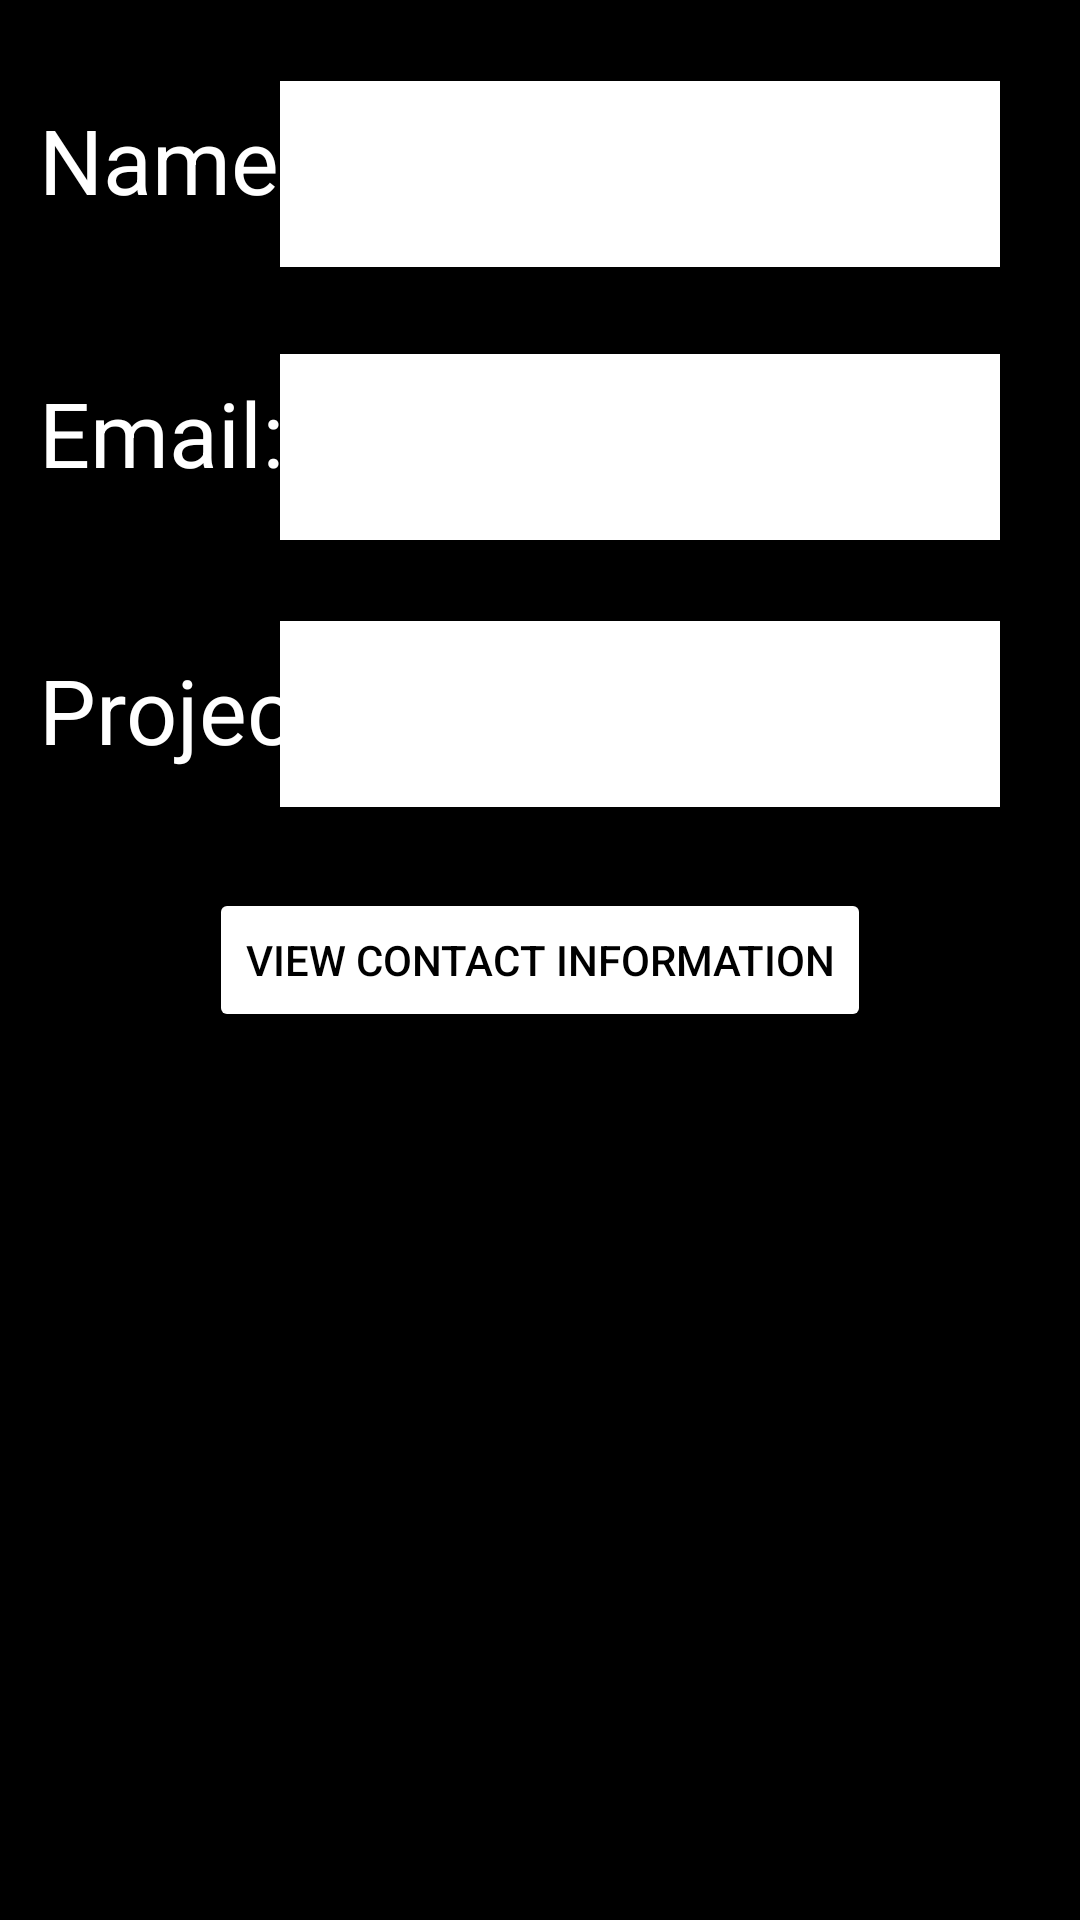

Layout XML and referenced resources for this Android screen:
<!-- AndroidManifest.xml: application theme Theme.Lab_2_Ex_4 -->
<!-- res/layout/activity_main.xml -->
<?xml version="1.0" encoding="utf-8"?>
<androidx.constraintlayout.widget.ConstraintLayout xmlns:android="http://schemas.android.com/apk/res/android"
    xmlns:app="http://schemas.android.com/apk/res-auto"
    xmlns:tools="http://schemas.android.com/tools"
    android:layout_width="match_parent"
    android:background="@color/black"
    android:layout_height="match_parent"
    tools:context=".MainActivity">


    <TextView
        android:id="@+id/textView"
        android:layout_width="109dp"
        android:layout_height="69dp"
        android:text="Name: "
        android:textColor="@color/white"
        android:textSize="30dp"
        app:layout_constraintBottom_toBottomOf="parent"
        app:layout_constraintEnd_toEndOf="parent"
        app:layout_constraintHorizontal_bias="0.052"
        app:layout_constraintStart_toStartOf="parent"
        app:layout_constraintTop_toTopOf="parent"
        app:layout_constraintVertical_bias="0.058" />

    <EditText
        android:id="@+id/editText_Name"
        android:layout_width="240dp"
        android:layout_height="62dp"
        android:background="@color/white"
        android:ems="10"
        android:inputType="textPersonName"
        android:text=""
        android:textSize="20dp"
        app:layout_constraintBottom_toBottomOf="parent"
        app:layout_constraintEnd_toEndOf="parent"
        app:layout_constraintHorizontal_bias="0.777"
        app:layout_constraintStart_toStartOf="parent"
        app:layout_constraintTop_toTopOf="parent"
        app:layout_constraintVertical_bias="0.047" />

    <TextView
        android:id="@+id/email_textView"
        android:layout_width="109dp"
        android:layout_height="69dp"
        android:text="Email: "
        android:textColor="@color/white"
        android:textSize="30dp"
        app:layout_constraintBottom_toBottomOf="parent"
        app:layout_constraintEnd_toEndOf="parent"
        app:layout_constraintHorizontal_bias="0.052"
        app:layout_constraintStart_toStartOf="parent"
        app:layout_constraintTop_toTopOf="parent"
        app:layout_constraintVertical_bias="0.217" />

    <EditText
        android:id="@+id/editText_email"
        android:layout_width="240dp"
        android:layout_height="62dp"
        android:background="@color/white"
        android:ems="10"
        android:inputType="textPersonName"
        android:text=""
        android:textSize="20dp"
        app:layout_constraintBottom_toBottomOf="parent"
        app:layout_constraintEnd_toEndOf="parent"
        app:layout_constraintHorizontal_bias="0.777"
        app:layout_constraintStart_toStartOf="parent"
        app:layout_constraintTop_toTopOf="parent"
        app:layout_constraintVertical_bias="0.204" />

    <TextView
        android:id="@+id/project_textView"
        android:layout_width="109dp"
        android:layout_height="69dp"
        android:text="Project: "
        android:textColor="@color/white"
        android:textSize="30dp"
        app:layout_constraintBottom_toBottomOf="parent"
        app:layout_constraintEnd_toEndOf="parent"
        app:layout_constraintHorizontal_bias="0.052"
        app:layout_constraintStart_toStartOf="parent"
        app:layout_constraintTop_toTopOf="parent"
        app:layout_constraintVertical_bias="0.379" />

    <EditText
        android:id="@+id/editText_project"
        android:layout_width="240dp"
        android:layout_height="62dp"
        android:background="@color/white"
        android:ems="10"
        android:inputType="textPersonName"
        android:text=""
        android:textSize="20dp"
        app:layout_constraintBottom_toBottomOf="parent"
        app:layout_constraintEnd_toEndOf="parent"
        app:layout_constraintHorizontal_bias="0.777"
        app:layout_constraintStart_toStartOf="parent"
        app:layout_constraintTop_toTopOf="parent"
        app:layout_constraintVertical_bias="0.358" />

    <Button
        android:id="@+id/button_view"
        android:layout_width="wrap_content"
        android:layout_height="wrap_content"
        android:text="View Contact information"
        android:backgroundTint="@color/white"
        android:textColor="@color/black"
        app:layout_constraintBottom_toBottomOf="parent"
        app:layout_constraintEnd_toEndOf="parent"
        app:layout_constraintStart_toStartOf="parent"
        app:layout_constraintTop_toTopOf="parent" />
</androidx.constraintlayout.widget.ConstraintLayout>
<!-- resources referenced by this layout -->
<resources>
  <style name="Theme.Lab_2_Ex_4" parent="Theme.MaterialComponents.DayNight.DarkActionBar">
          
          <item name="colorPrimary">@color/purple_500</item>
          <item name="colorPrimaryVariant">@color/purple_700</item>
          <item name="colorOnPrimary">@color/white</item>
          
          <item name="colorSecondary">@color/teal_200</item>
          <item name="colorSecondaryVariant">@color/teal_700</item>
          <item name="colorOnSecondary">@color/black</item>
          
          <item name="android:statusBarColor" tools:targetApi="l">?attr/colorPrimaryVariant</item>
          
      </style>
  <!-- not gathered from this repository: default colours our renderer supplied (Android Studio template values) -->
  <color name="purple_500">#FF6200EE</color>
  <color name="purple_700">#FF3700B3</color>
  <color name="teal_200">#FF03DAC5</color>
  <color name="teal_700">#FF018786</color>
  <color name="black">#FF000000</color>
  <color name="white">#FFFFFFFF</color>
</resources>
